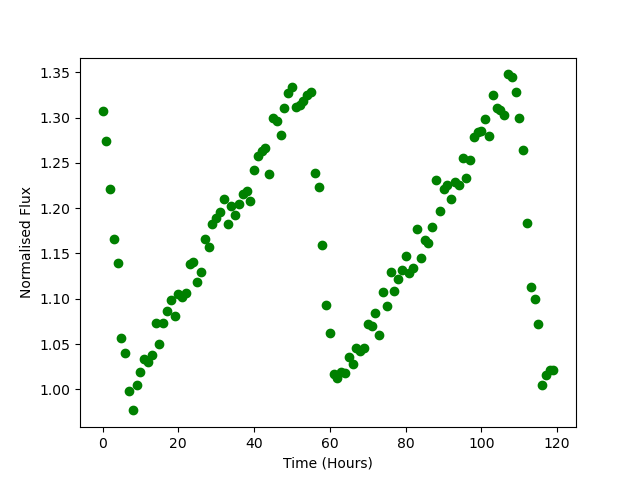

The data file committed next to this chart (first rows):
Time, Flux
0.0, 1.308
1.0, 1.274
2.0, 1.222
3.0, 1.166
4.0, 1.14
5.0, 1.057
6.0, 1.041
7.0, 0.998
8.0, 0.9768
9.0, 1.005
10.0, 1.019
11.0, 1.034
12.0, 1.031
13.0, 1.038
14.0, 1.073
15.0, 1.05
16.0, 1.073
17.0, 1.087
18.0, 1.098
19.0, 1.081
20.0, 1.105
21.0, 1.102
22.0, 1.106
23.0, 1.139
24.0, 1.14
25.0, 1.118
26.0, 1.129
27.0, 1.166
28.0, 1.157
29.0, 1.182
30.0, 1.189
31.0, 1.196
32.0, 1.21
33.0, 1.182
34.0, 1.203
35.0, 1.192
36.0, 1.205
37.0, 1.216
38.0, 1.219
39.0, 1.208
40.0, 1.242
41.0, 1.258
42.0, 1.263
43.0, 1.267
44.0, 1.238
45.0, 1.299
46.0, 1.297
47.0, 1.281
48.0, 1.31
49.0, 1.327
50.0, 1.334
51.0, 1.311
52.0, 1.314
53.0, 1.318
54.0, 1.325
55.0, 1.328
56.0, 1.239
57.0, 1.224
58.0, 1.159
59.0, 1.093
... 60 more rows
